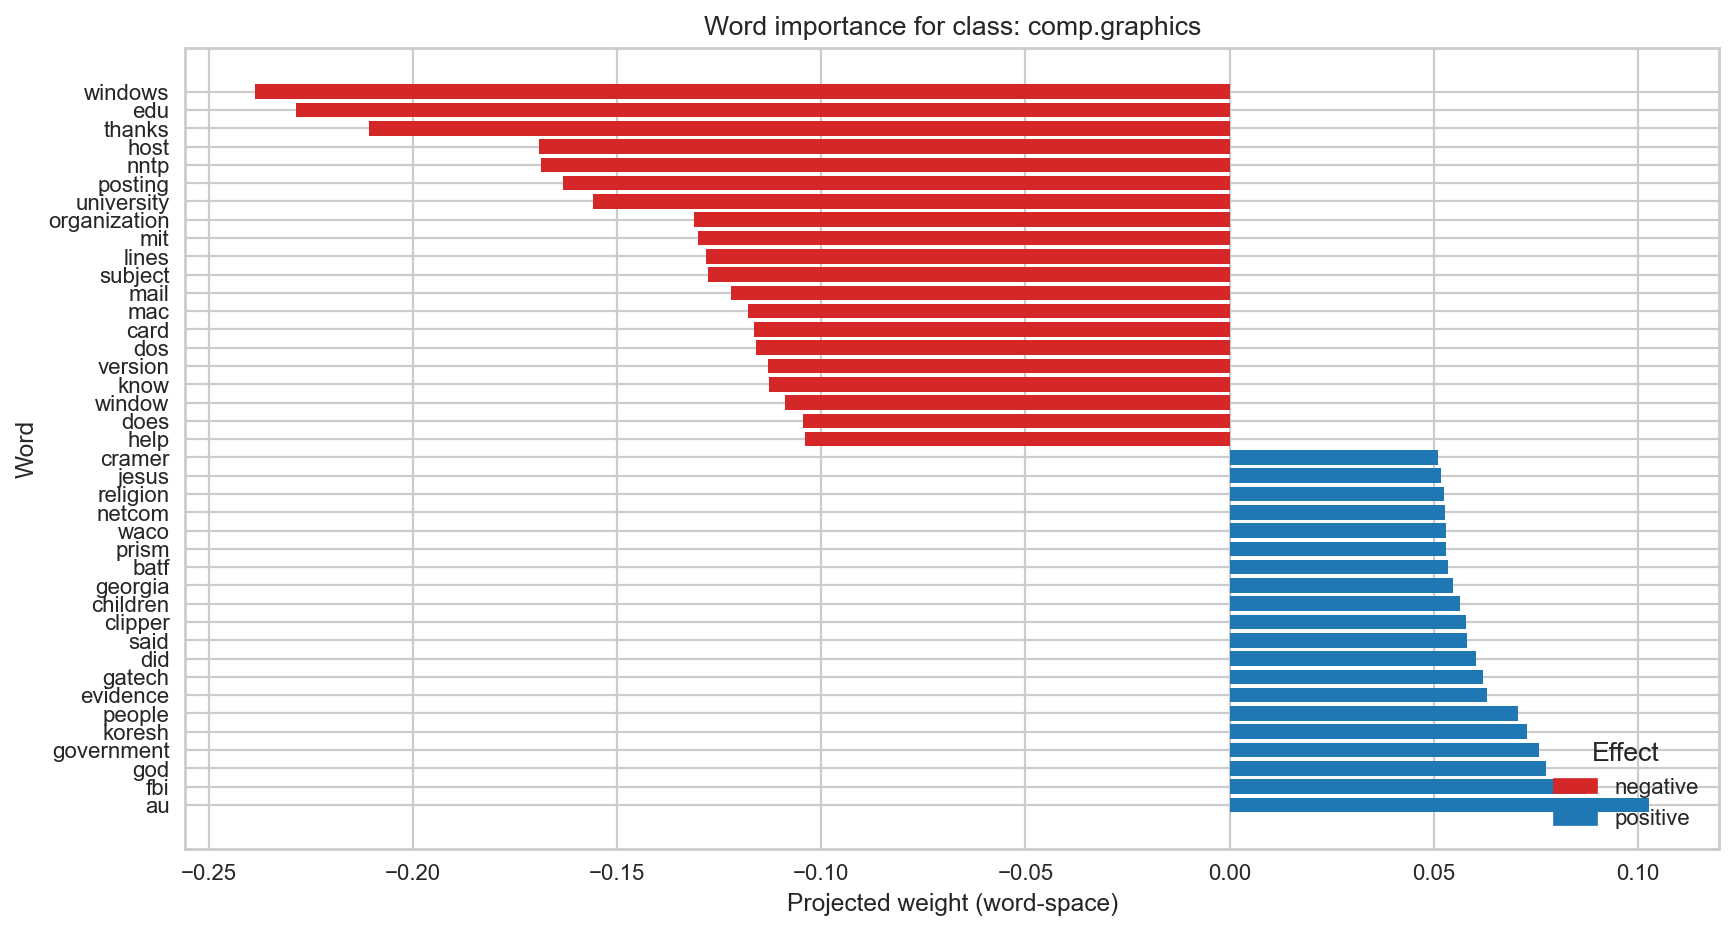

Values plotted in this chart, from the file beside it:
Word, Weight, Effect
windows, -0.2388, negative
edu, -0.2287, negative
thanks, -0.2109, negative
host, -0.1692, negative
nntp, -0.1688, negative
posting, -0.1632, negative
university, -0.1559, negative
organization, -0.1312, negative
mit, -0.1303, negative
lines, -0.1282, negative
subject, -0.1277, negative
mail, -0.1222, negative
mac, -0.118, negative
card, -0.1164, negative
dos, -0.1161, negative
version, -0.1132, negative
know, -0.1129, negative
window, -0.1089, negative
does, -0.1045, negative
help, -0.104, negative
cramer, 0.05114, positive
jesus, 0.0519, positive
religion, 0.05256, positive
netcom, 0.05286, positive
waco, 0.05304, positive
prism, 0.05304, positive
batf, 0.05341, positive
georgia, 0.05477, positive
children, 0.05653, positive
clipper, 0.05782, positive
said, 0.0582, positive
did, 0.06031, positive
gatech, 0.06201, positive
evidence, 0.06308, positive
people, 0.07059, positive
koresh, 0.07285, positive
government, 0.07568, positive
god, 0.07751, positive
fbi, 0.08732, positive
au, 0.1029, positive
